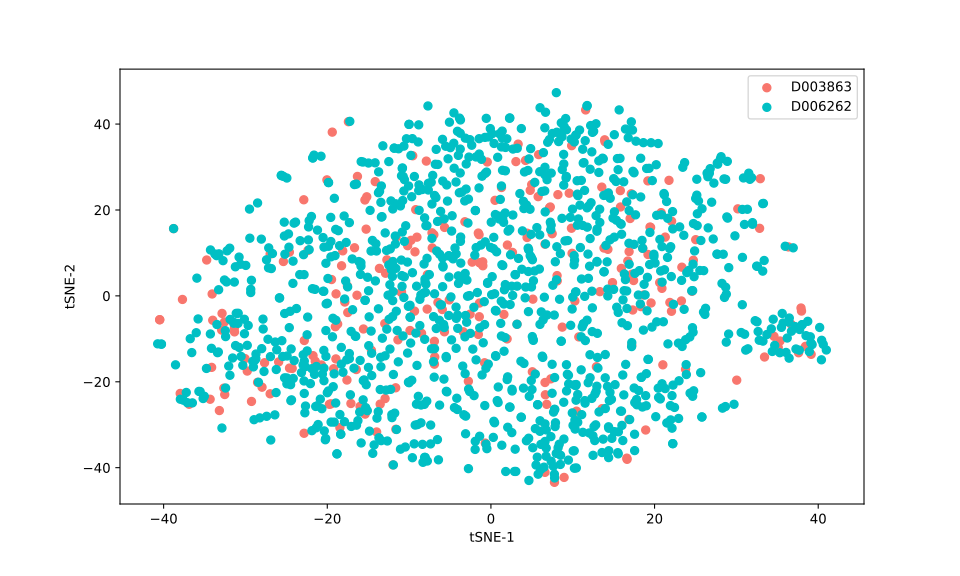

The table this chart was drawn from, first rows:
, 0, 1
0, -7.173, 11.17
1, 3.217, 34.36
2, 15.09, 19.58
3, 37.9, -2.82
4, 2.63, 10.13
5, -29.35, 0.7798
6, 38.72, -5.918
7, -24.54, -3.588
8, -10.18, -13.31
9, -0.9989, 7.931
10, -1.348, 7.694
11, 4.586, -3.667
12, 7.486, 14.48
13, 15.81, 24.51
14, 15.54, 29.38
15, 9.864, 34.98
16, 11.3, -6.504
17, -7.768, 4.929
18, -24.63, 10.19
19, 14.86, 3.09
20, 21.76, 26.9
21, 37.96, -3.531
22, 6.821, -25.25
23, -29.27, 3.632
24, 2.658, 0.1102
25, -6.889, 0.4856
26, -28.52, 21.63
27, 33.44, -14.23
28, -25.36, 8.004
29, 1.98, -10.01
30, -32.56, 3.704
31, 13.81, 5.603
32, 11.75, -5.655
33, 24.74, 8.303
34, 13.32, 0.9854
35, -11.64, -21.4
36, -0.5343, 28.83
37, 17.15, 23.77
38, 36.71, -6.633
39, 5.361, 26.43
40, 13.55, 25.33
41, 11.58, 43.29
42, -2.292, 7.862
43, 13.99, 23.47
44, 37.18, -7.144
45, 15.67, 43.3
46, 0.8797, -24.82
47, 10.64, 23.33
48, 10.26, -1.191
49, 24.7, 7.373
50, 32.29, -5.77
51, 30.17, 20.27
52, -6.016, 17.58
53, 35.5, -7.329
54, -1.375, 7.726
55, -0.9858, 7.011
56, 9.747, -6.846
57, 1.292, 25.23
58, 7.992, 47.32
59, -12.92, 14.66
... 1,338 more rows
